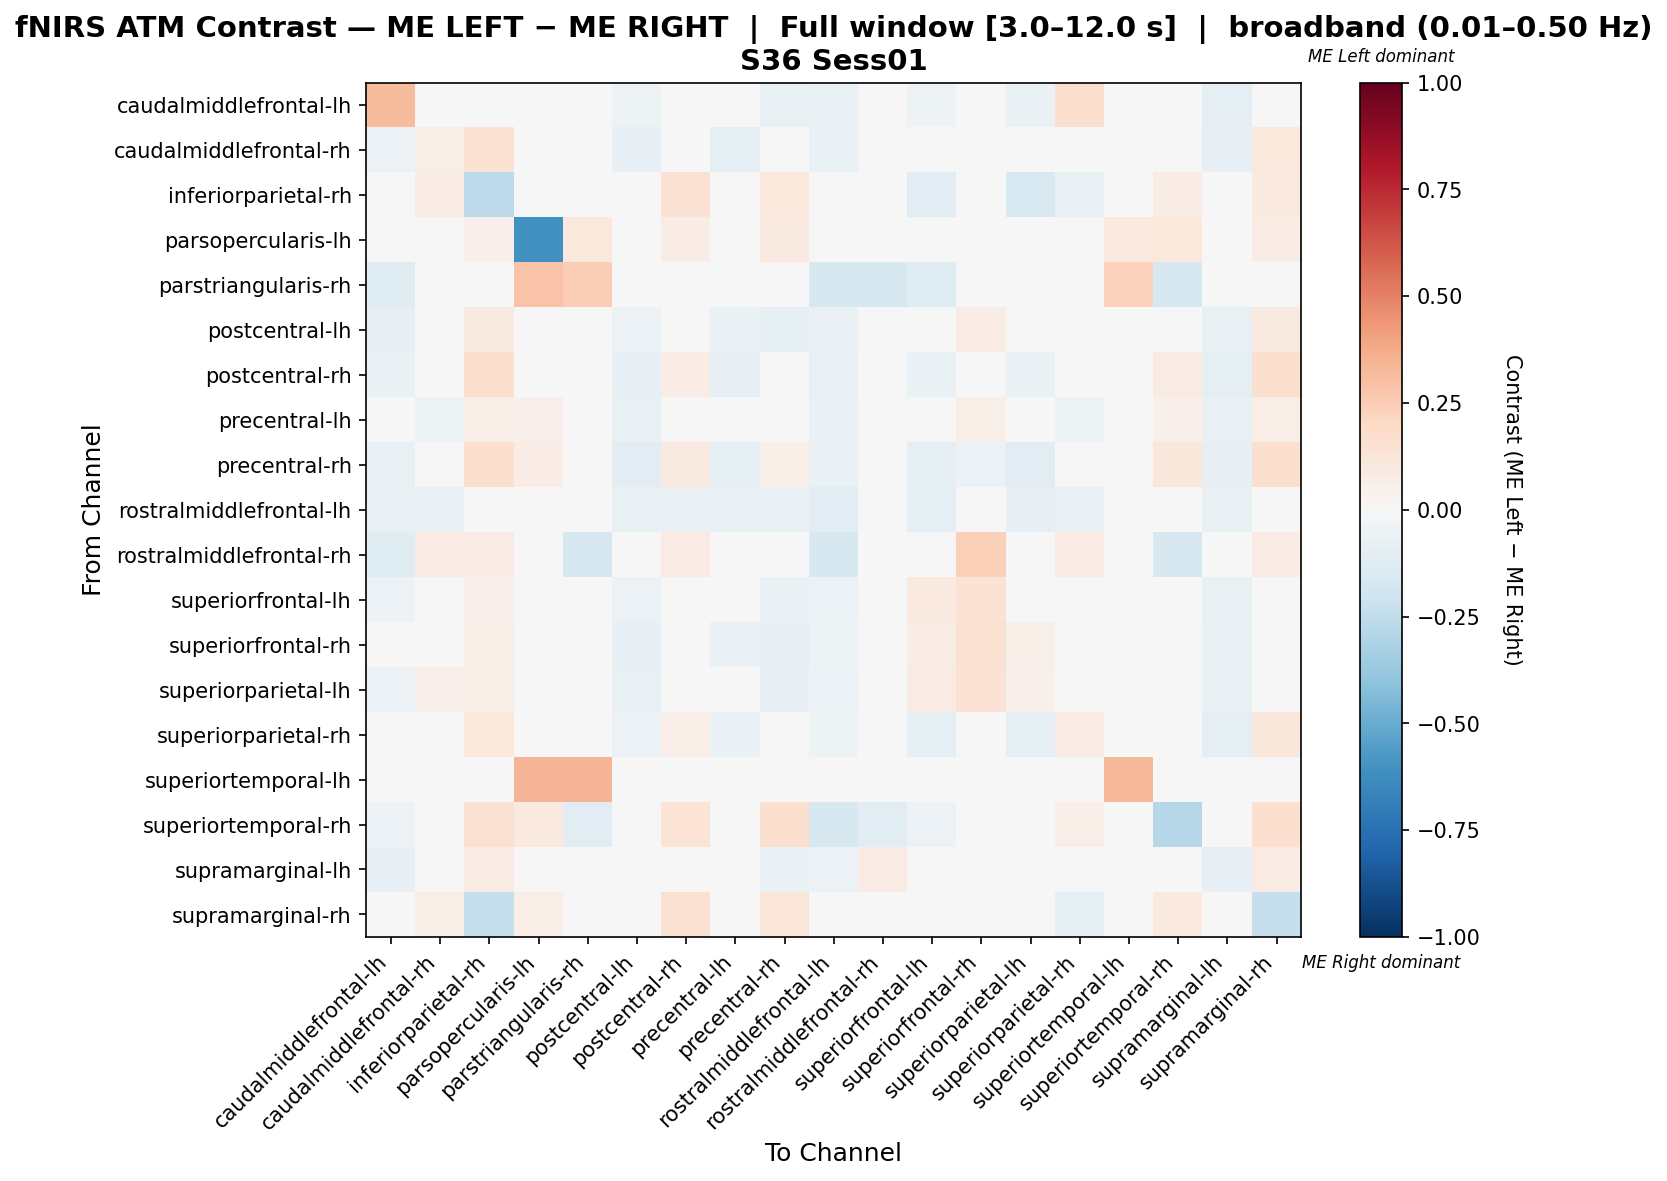

Values plotted in this chart, from the file beside it:
, caudalmiddlefrontal-lh, caudalmiddlefrontal-rh, inferiorparietal-rh, parsopercularis-lh, parstriangularis-rh, postcentral-lh, postcentral-rh, precentral-lh, precentral-rh, rostralmiddlefrontal-lh, rostralmiddlefrontal-rh, superiorfrontal-lh, superiorfrontal-rh, superiorparietal-lh, superiorparietal-rh, superiortemporal-lh, superiortemporal-rh, supramarginal-lh, supramarginal-rh
caudalmiddlefrontal-lh, 0.3148, -0.03793, 0.0119, -0.003322, -0.006645, -0.0526, -0.03461, -0.004983, -0.07309, -0.06645, 0.00526, -0.05205, -0.006091, -0.06257, 0.1636, -0.003322, -0.006645, -0.09718, 0.0119
caudalmiddlefrontal-rh, -0.06047, 0.06788, 0.1406, 0.0, 0.0, -0.08521, 0.03031, -0.09302, -0.03052, -0.06977, 0.007812, 0.0007267, 0.02398, 0.0007267, 0.04909, 0.0, 0.0, -0.08372, 0.1016
inferiorparietal-rh, 0.0, 0.07252, -0.2644, 0.04962, 0.0, 0.003817, 0.145, 0.01145, 0.1069, 0.0, 0.003817, -0.1085, 0.03435, -0.1561, -0.07216, 0.0, 0.07634, 0.0, 0.09742
parsopercularis-lh, 0.0, 0.0, 0.05049, -0.6055, 0.1092, 0.0, 0.07471, 0.01724, 0.09195, 0.0, 0.0, 0.0, 0.0, 0.0, -0.01847, 0.0977, 0.1092, 0.0, 0.07348
parstriangularis-rh, -0.12, 0.0, 0.0, 0.2826, 0.2432, 0.0, 0.0, 0.0, 0.0, -0.16, -0.16, -0.12, 0.0, -0.04, 0.0, 0.2342, -0.16, 0.0, 0.0
postcentral-lh, -0.07986, 0.02146, 0.09091, 0.0, 0.0, -0.06218, 0.03188, -0.06566, -0.09722, -0.06597, 0.04545, 0.03914, 0.07734, 0.0322, 0.01799, 0.0, 0.0, -0.07639, 0.09091
postcentral-rh, -0.06283, -0.0235, 0.1659, 0.04803, 0.0, -0.08464, 0.0778, -0.08027, 0.02453, -0.0733, 0.004367, -0.06717, -0.04623, -0.06717, 0.03763, 0.0, 0.0786, -0.08901, 0.1572
precentral-lh, -0.02633, -0.05016, 0.0678, 0.05085, 0.0, -0.07348, 0.01075, 0.04869, -0.04311, -0.06376, 0.01695, 0.01797, 0.05489, -0.002332, -0.05352, 0.0, 0.05085, -0.07383, 0.0678
precentral-rh, -0.07326, -0.01862, 0.1639, 0.0765, 0.0, -0.1026, 0.09073, -0.08617, 0.05957, -0.0696, 0.0, -0.0989, -0.05861, -0.1026, 0.02144, 0.0, 0.1148, -0.08059, 0.1639
rostralmiddlefrontal-lh, -0.07787, -0.06967, 0.0, -0.004098, -0.02049, -0.07787, -0.06557, -0.07787, -0.07787, -0.1025, -0.02049, -0.09016, -0.04508, -0.08197, -0.07787, -0.004098, -0.02869, -0.07787, 0.0
rostralmiddlefrontal-rh, -0.12, 0.08, 0.08, -0.04, -0.16, 0.04, 0.08, 0.0, 0.0, -0.16, 0.0, -0.04, 0.24, 0.04, 0.08, -0.04, -0.16, 0.0, 0.08
superiorfrontal-lh, -0.05985, 0.0453, 0.05026, -0.002646, 0.003638, -0.05985, -0.009259, -0.03836, -0.06614, -0.05556, 0.003638, 0.09921, 0.1445, 0.0453, -0.04233, -0.002646, -0.005291, -0.07672, 0.02679
superiorfrontal-rh, -0.0407, 0.01609, 0.06667, 0.0, 0.0, -0.07888, -0.03062, -0.0655, -0.0814, -0.05233, 0.03333, 0.07461, 0.1554, 0.0595, -0.01143, 0.0, 0.0, -0.06977, 0.025
superiorparietal-lh, -0.06087, 0.05314, 0.05762, 0.0, 0.0, -0.07106, -0.008871, -0.04655, -0.07826, -0.05507, 0.0101, 0.07879, 0.1469, 0.05279, -0.03944, 0.0, 0.0, -0.06957, 0.0303
superiorparietal-rh, 0.01645, 0.01822, 0.1078, 0.004484, 0.0, -0.06114, 0.06795, -0.06563, 0.006124, -0.05312, 0.004484, -0.08953, -0.007876, -0.08913, 0.08223, 0.0, 0.03587, -0.0875, 0.1103
superiortemporal-lh, 0.0, 0.0, 0.0, 0.3396, 0.3396, 0.0, 0.0, 0.0, 0.0, 0.0, 0.0, 0.0, 0.0, 0.0, 0.0, 0.3208, 0.0, 0.0, 0.0
superiortemporal-rh, -0.06122, 0.0137, 0.1507, 0.09603, -0.102, 0.0, 0.137, 0.02055, 0.1575, -0.1633, -0.102, -0.06122, 0.0, -0.02041, 0.06849, -0.02041, -0.2846, 0.0, 0.1712
supramarginal-lh, -0.07935, 0.01964, 0.08333, 0.0, 0.0, 0.01327, 0.02919, -0.0284, -0.07006, -0.05732, 0.08333, -0.01539, 0.03875, 0.0005308, -0.01539, 0.0, 0.0, -0.08546, 0.08333
supramarginal-rh, 0.0, 0.056, -0.24, 0.068, 0.0, 0.004, 0.152, 0.012, 0.12, 0.0, 0.004, 0.016, 0.016, 0.016, -0.088, 0.0, 0.096, 0.0, -0.232
